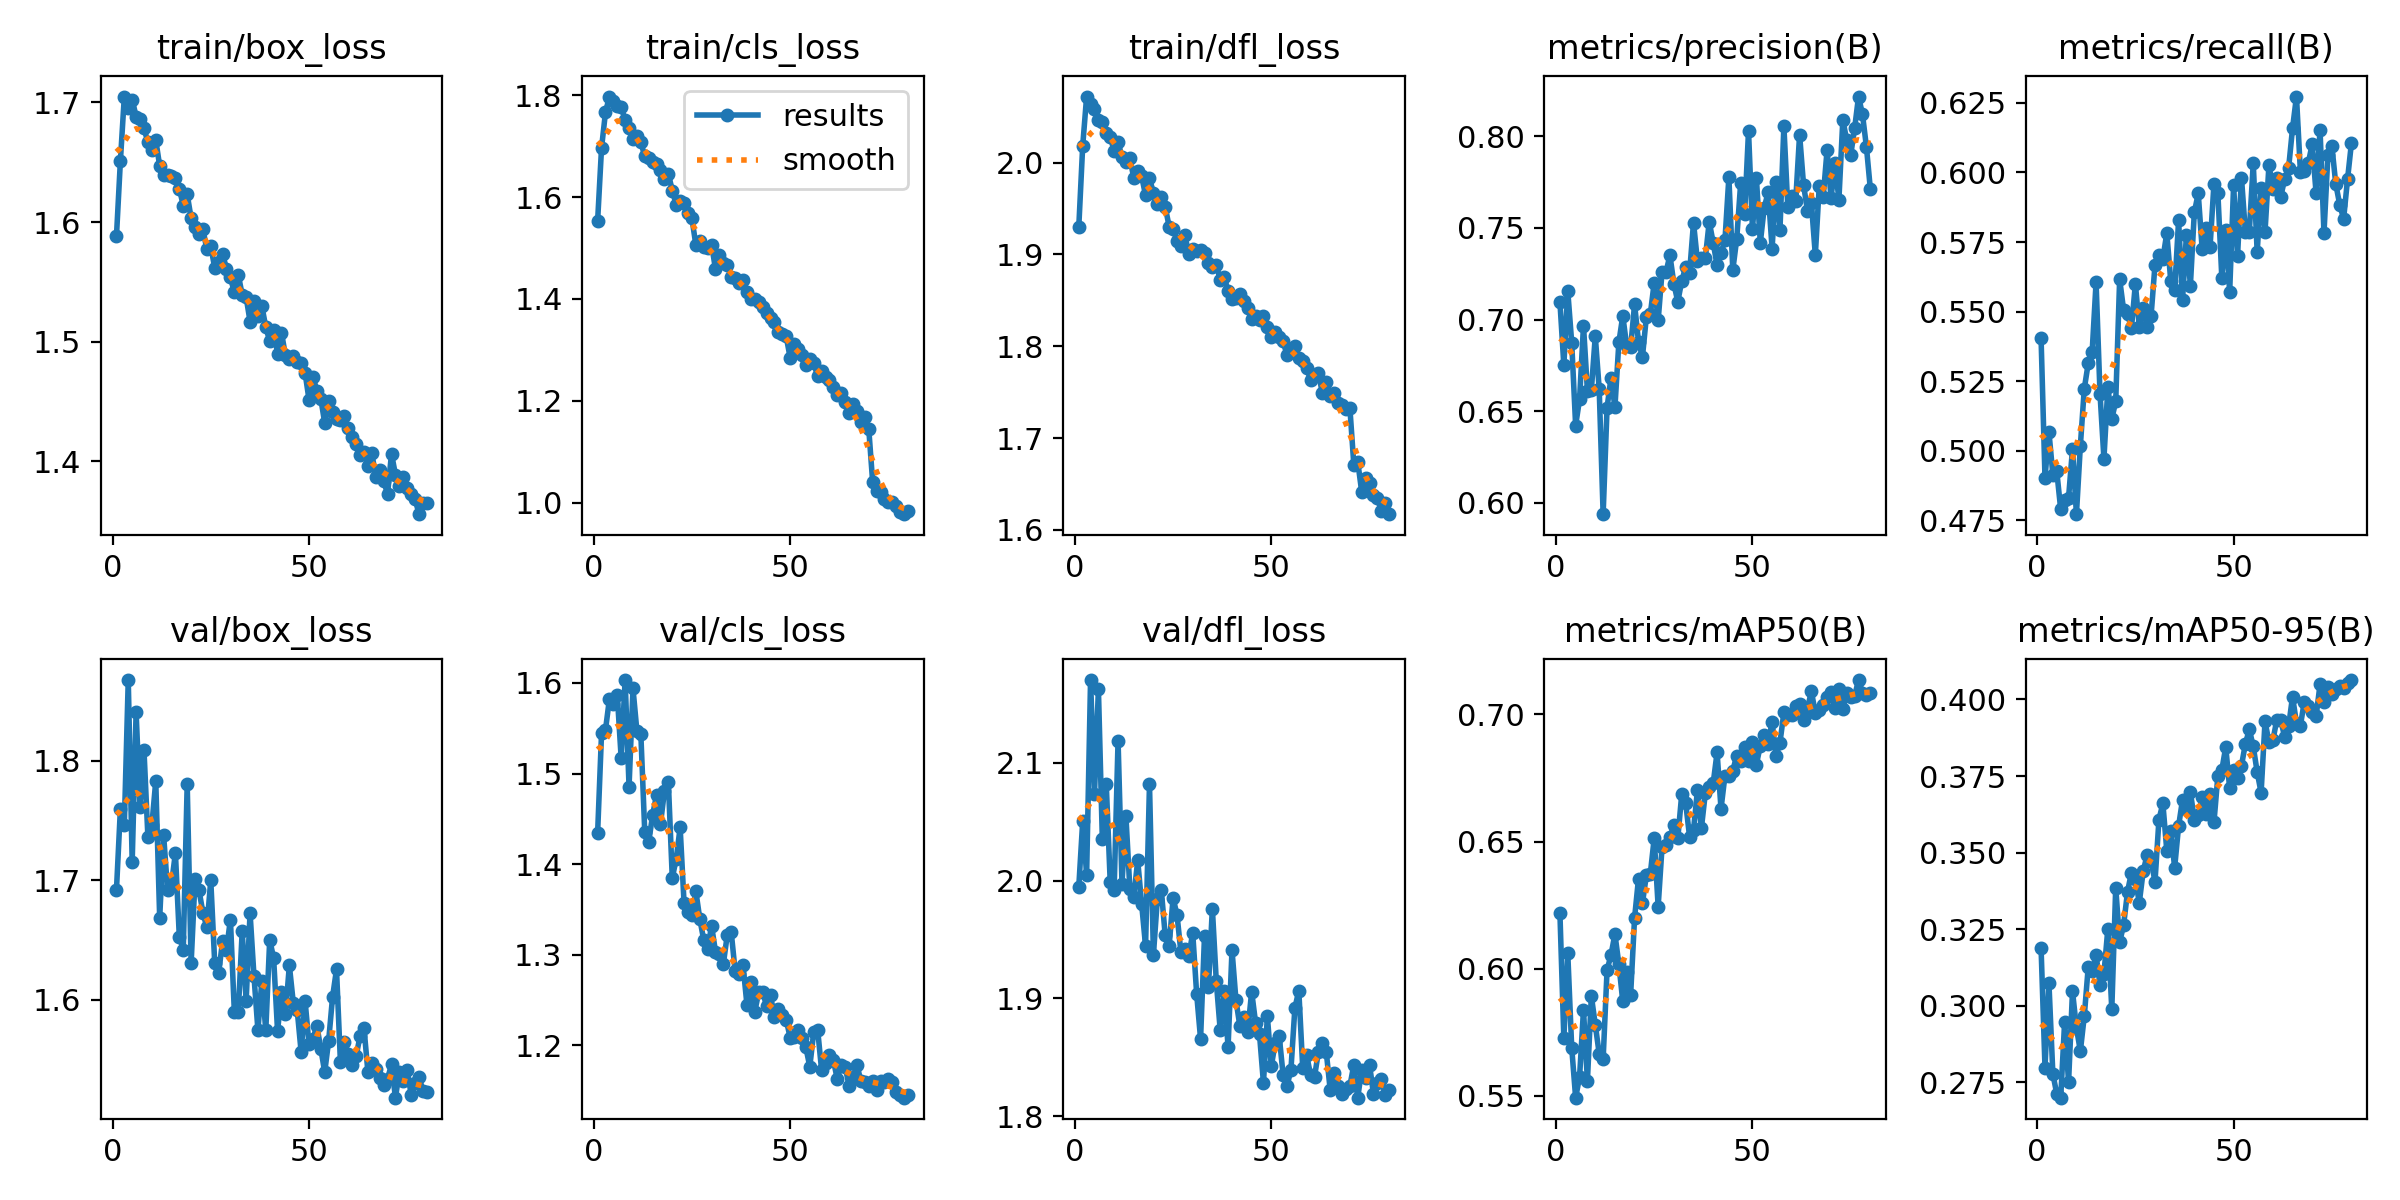

Data behind this chart, as committed beside it:
epoch, train/box_loss, train/cls_loss, train/dfl_loss, metrics/precision(B), metrics/recall(B), metrics/mAP50(B), metrics/mAP50-95(B), val/box_loss, val/cls_loss, val/dfl_loss, lr/pg0, lr/pg1, lr/pg2
1, 1.588, 1.553, 1.929, 0.7096, 0.5405, 0.6219, 0.319, 1.692, 1.434, 1.994, 0.0006655, 0.0006655, 0.0006655
2, 1.651, 1.696, 2.018, 0.675, 0.4903, 0.5727, 0.2798, 1.76, 1.544, 2.05, 0.001316, 0.001316, 0.001316
3, 1.705, 1.766, 2.072, 0.7155, 0.5068, 0.606, 0.3075, 1.746, 1.548, 2.005, 0.001949, 0.001949, 0.001949
4, 1.695, 1.797, 2.064, 0.6874, 0.4914, 0.569, 0.2778, 1.868, 1.582, 2.17, 0.001926, 0.001926, 0.001926
5, 1.702, 1.79, 2.058, 0.6421, 0.4925, 0.5493, 0.2712, 1.715, 1.577, 2.074, 0.001901, 0.001901, 0.001901
6, 1.688, 1.778, 2.047, 0.6564, 0.4789, 0.5574, 0.27, 1.841, 1.587, 2.163, 0.001876, 0.001876, 0.001876
7, 1.686, 1.777, 2.044, 0.6967, 0.4823, 0.5838, 0.2948, 1.762, 1.517, 2.035, 0.001852, 0.001852, 0.001852
8, 1.678, 1.75, 2.032, 0.6611, 0.4832, 0.556, 0.275, 1.809, 1.603, 2.082, 0.001827, 0.001827, 0.001827
9, 1.667, 1.736, 2.028, 0.6614, 0.5006, 0.5893, 0.3047, 1.736, 1.486, 1.999, 0.001802, 0.001802, 0.001802
10, 1.66, 1.715, 2.013, 0.6909, 0.4772, 0.578, 0.2928, 1.746, 1.594, 1.992, 0.001777, 0.001777, 0.001777
11, 1.669, 1.721, 2.023, 0.6619, 0.5018, 0.5665, 0.2852, 1.783, 1.547, 2.119, 0.001752, 0.001752, 0.001752
12, 1.647, 1.708, 2.006, 0.5937, 0.5223, 0.5645, 0.2966, 1.668, 1.544, 1.998, 0.001728, 0.001728, 0.001728
13, 1.64, 1.68, 2.001, 0.6519, 0.5314, 0.5995, 0.3126, 1.738, 1.435, 2.055, 0.001703, 0.001703, 0.001703
14, 1.639, 1.677, 2.005, 0.6681, 0.5355, 0.6054, 0.3113, 1.692, 1.424, 1.993, 0.001678, 0.001678, 0.001678
15, 1.639, 1.668, 1.983, 0.6522, 0.5605, 0.6136, 0.3166, 1.696, 1.454, 1.986, 0.001654, 0.001654, 0.001654
16, 1.637, 1.664, 1.991, 0.6875, 0.5205, 0.6018, 0.3068, 1.723, 1.476, 2.017, 0.001629, 0.001629, 0.001629
17, 1.628, 1.653, 1.985, 0.702, 0.4971, 0.5871, 0.3105, 1.652, 1.445, 1.98, 0.001604, 0.001604, 0.001604
18, 1.614, 1.635, 1.964, 0.6855, 0.5228, 0.5988, 0.3251, 1.642, 1.48, 1.944, 0.001579, 0.001579, 0.001579
19, 1.623, 1.646, 1.983, 0.6847, 0.5114, 0.5898, 0.2988, 1.78, 1.491, 2.082, 0.001554, 0.001554, 0.001554
20, 1.603, 1.613, 1.967, 0.7083, 0.5177, 0.6199, 0.3386, 1.63, 1.385, 1.937, 0.00153, 0.00153, 0.00153
21, 1.596, 1.585, 1.955, 0.6879, 0.5616, 0.6354, 0.3207, 1.701, 1.406, 1.984, 0.001505, 0.001505, 0.001505
22, 1.59, 1.592, 1.963, 0.6795, 0.5506, 0.6257, 0.3263, 1.692, 1.44, 1.992, 0.00148, 0.00148, 0.00148
23, 1.594, 1.588, 1.952, 0.7014, 0.5491, 0.6367, 0.3372, 1.673, 1.357, 1.953, 0.001455, 0.001455, 0.001455
24, 1.577, 1.569, 1.93, 0.7028, 0.5441, 0.6372, 0.3435, 1.661, 1.347, 1.944, 0.001431, 0.001431, 0.001431
25, 1.58, 1.558, 1.928, 0.7201, 0.5599, 0.6513, 0.3412, 1.7, 1.344, 1.985, 0.001406, 0.001406, 0.001406
26, 1.562, 1.506, 1.915, 0.6995, 0.5445, 0.6244, 0.3337, 1.631, 1.37, 1.971, 0.001381, 0.001381, 0.001381
27, 1.567, 1.513, 1.909, 0.7262, 0.5514, 0.648, 0.344, 1.622, 1.34, 1.939, 0.001357, 0.001357, 0.001357
28, 1.573, 1.502, 1.921, 0.726, 0.5445, 0.6486, 0.3492, 1.649, 1.316, 1.942, 0.001332, 0.001332, 0.001332
29, 1.561, 1.5, 1.9, 0.735, 0.5485, 0.6518, 0.3473, 1.642, 1.307, 1.936, 0.001307, 0.001307, 0.001307
30, 1.554, 1.507, 1.906, 0.7196, 0.5669, 0.6563, 0.3406, 1.667, 1.332, 1.956, 0.001282, 0.001282, 0.001282
31, 1.541, 1.458, 1.903, 0.7097, 0.5702, 0.6512, 0.3608, 1.59, 1.304, 1.904, 0.001257, 0.001257, 0.001257
32, 1.556, 1.486, 1.905, 0.721, 0.5691, 0.6686, 0.366, 1.589, 1.3, 1.865, 0.001233, 0.001233, 0.001233
33, 1.539, 1.47, 1.901, 0.7286, 0.5782, 0.6652, 0.3506, 1.657, 1.29, 1.953, 0.001208, 0.001208, 0.001208
34, 1.537, 1.466, 1.891, 0.7255, 0.5611, 0.6519, 0.357, 1.599, 1.322, 1.91, 0.001183, 0.001183, 0.001183
35, 1.517, 1.444, 1.886, 0.753, 0.5576, 0.6545, 0.3451, 1.673, 1.325, 1.976, 0.001159, 0.001159, 0.001159
36, 1.534, 1.441, 1.888, 0.7319, 0.5828, 0.6701, 0.3586, 1.619, 1.282, 1.914, 0.001134, 0.001134, 0.001134
37, 1.522, 1.432, 1.873, 0.7337, 0.5542, 0.6552, 0.3672, 1.574, 1.278, 1.873, 0.001109, 0.001109, 0.001109
38, 1.53, 1.438, 1.876, 0.7334, 0.5776, 0.6689, 0.3644, 1.615, 1.289, 1.906, 0.001084, 0.001084, 0.001084
39, 1.512, 1.414, 1.86, 0.7534, 0.5594, 0.6714, 0.3698, 1.574, 1.245, 1.859, 0.001059, 0.001059, 0.001059
40, 1.5, 1.4, 1.851, 0.742, 0.5856, 0.6728, 0.3608, 1.65, 1.27, 1.941, 0.001035, 0.001035, 0.001035
41, 1.51, 1.399, 1.852, 0.7295, 0.5925, 0.685, 0.3621, 1.635, 1.237, 1.899, 0.00101, 0.00101, 0.00101
42, 1.49, 1.393, 1.857, 0.7364, 0.5725, 0.6629, 0.3681, 1.573, 1.259, 1.876, 0.0009853, 0.0009853, 0.0009853
43, 1.508, 1.384, 1.849, 0.7433, 0.5799, 0.6759, 0.3627, 1.607, 1.259, 1.884, 0.0009605, 0.0009605, 0.0009605
44, 1.488, 1.372, 1.841, 0.7777, 0.573, 0.6756, 0.3693, 1.588, 1.244, 1.872, 0.0009357, 0.0009357, 0.0009357
45, 1.485, 1.363, 1.83, 0.727, 0.5959, 0.6779, 0.3599, 1.629, 1.255, 1.906, 0.000911, 0.000911, 0.000911
46, 1.488, 1.355, 1.833, 0.7441, 0.5925, 0.6838, 0.3751, 1.597, 1.231, 1.879, 0.0008862, 0.0008862, 0.0008862
47, 1.483, 1.335, 1.829, 0.7744, 0.5622, 0.6816, 0.377, 1.591, 1.24, 1.869, 0.0008615, 0.0008615, 0.0008615
48, 1.482, 1.331, 1.833, 0.7575, 0.5793, 0.6873, 0.3844, 1.556, 1.234, 1.828, 0.0008368, 0.0008368, 0.0008368
49, 1.474, 1.326, 1.821, 0.803, 0.5571, 0.6817, 0.371, 1.599, 1.228, 1.885, 0.000812, 0.000812, 0.000812
50, 1.452, 1.284, 1.81, 0.7495, 0.5953, 0.6891, 0.3771, 1.563, 1.209, 1.842, 0.0007872, 0.0007872, 0.0007872
51, 1.471, 1.311, 1.815, 0.7773, 0.5698, 0.6803, 0.3744, 1.567, 1.21, 1.862, 0.0007625, 0.0007625, 0.0007625
52, 1.459, 1.302, 1.81, 0.7419, 0.5982, 0.6877, 0.3784, 1.578, 1.217, 1.868, 0.0007378, 0.0007378, 0.0007378
53, 1.452, 1.29, 1.806, 0.7612, 0.5785, 0.692, 0.3855, 1.559, 1.208, 1.835, 0.000713, 0.000713, 0.000713
54, 1.432, 1.269, 1.79, 0.7695, 0.5788, 0.6885, 0.3902, 1.539, 1.198, 1.825, 0.0006882, 0.0006882, 0.0006882
55, 1.45, 1.282, 1.797, 0.7388, 0.6033, 0.6971, 0.3847, 1.565, 1.177, 1.839, 0.0006635, 0.0006635, 0.0006635
56, 1.441, 1.274, 1.8, 0.7754, 0.5714, 0.6836, 0.3763, 1.602, 1.215, 1.892, 0.0006387, 0.0006387, 0.0006387
57, 1.435, 1.248, 1.787, 0.749, 0.5943, 0.6889, 0.3695, 1.625, 1.217, 1.907, 0.000614, 0.000614, 0.000614
58, 1.434, 1.259, 1.783, 0.8056, 0.5788, 0.7007, 0.3928, 1.547, 1.173, 1.841, 0.0005893, 0.0005893, 0.0005893
59, 1.438, 1.248, 1.776, 0.7613, 0.6027, 0.6997, 0.3861, 1.565, 1.18, 1.851, 0.0005645, 0.0005645, 0.0005645
60, 1.427, 1.24, 1.763, 0.7674, 0.5942, 0.6997, 0.3866, 1.554, 1.19, 1.835, 0.0005397, 0.0005397, 0.0005397
... 20 more rows
